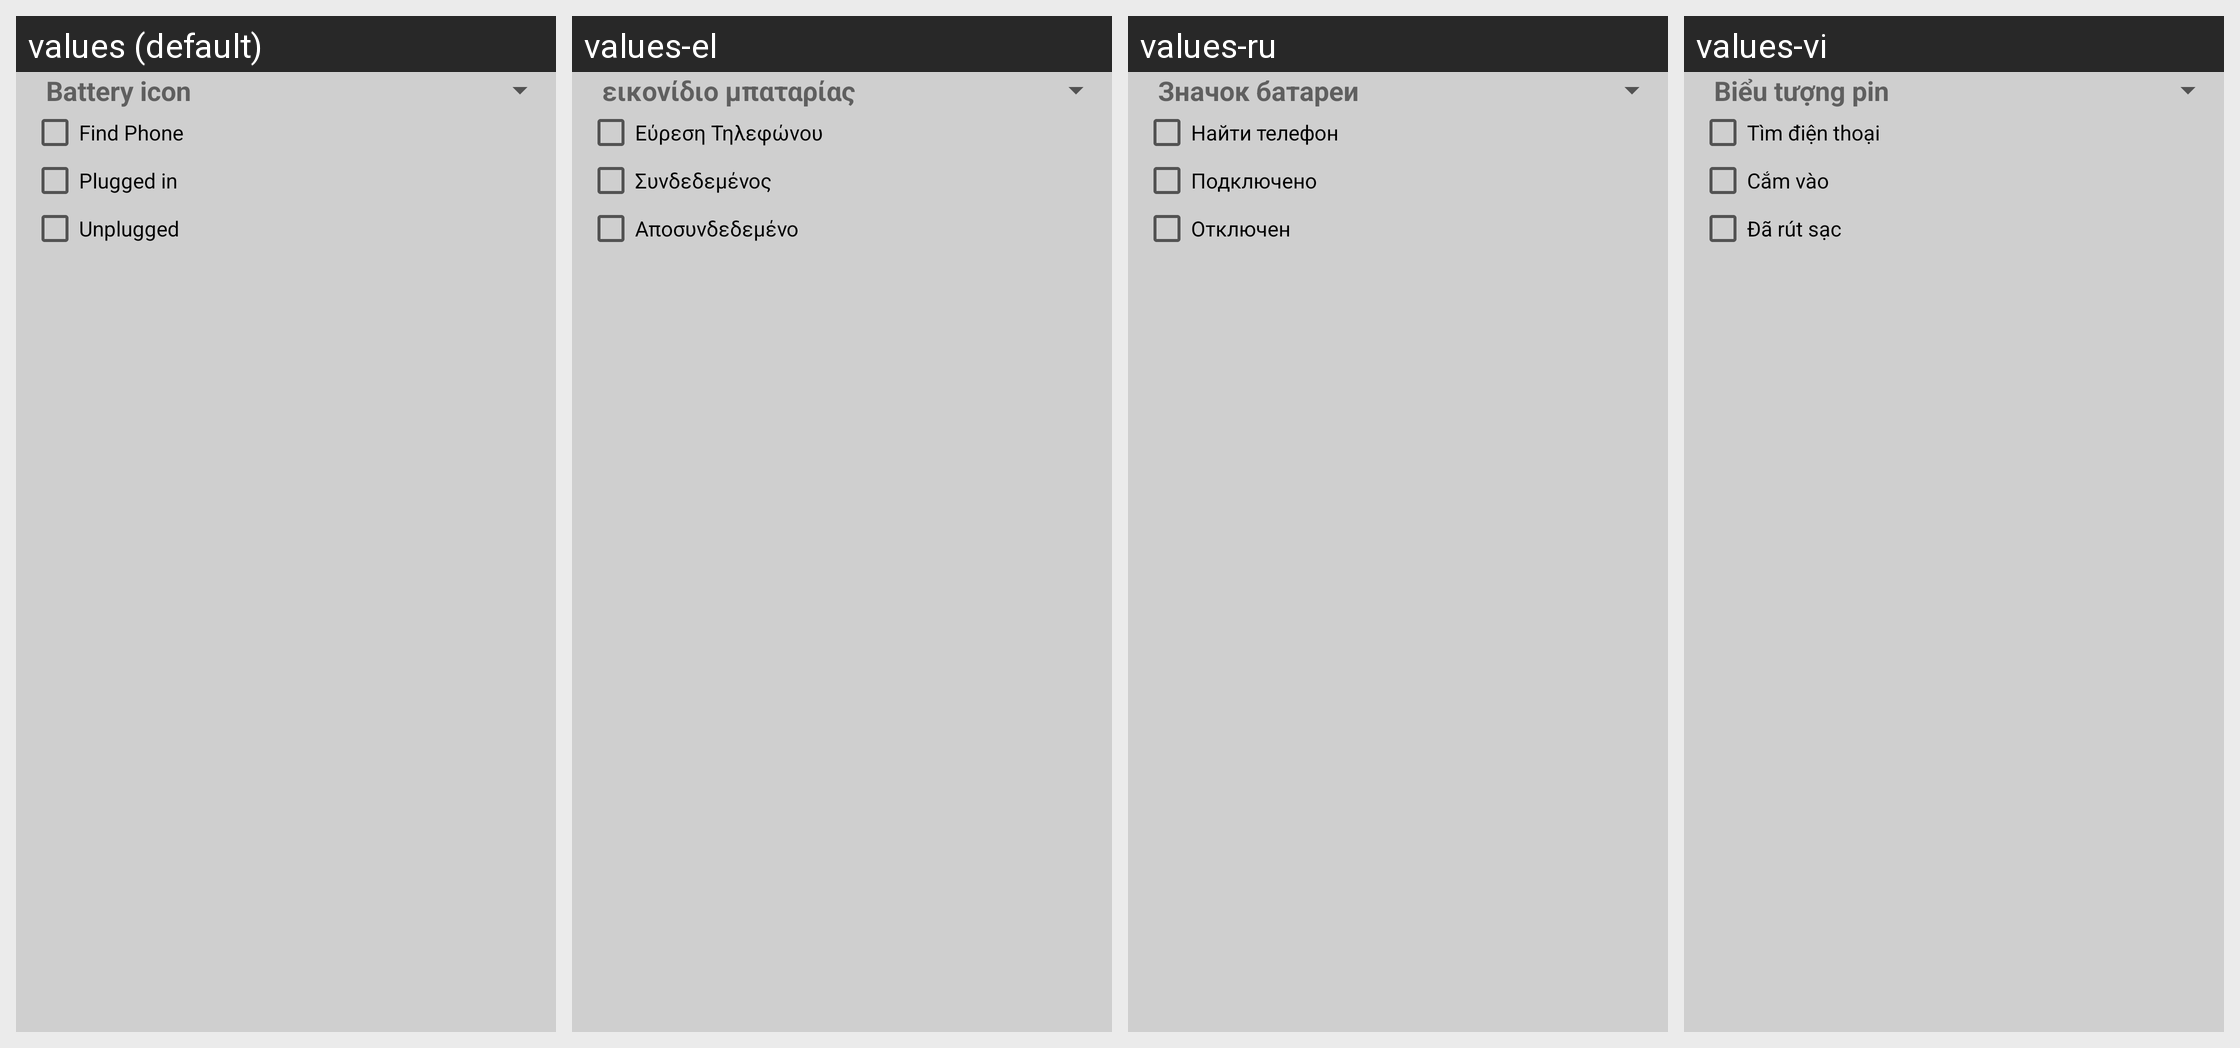

For this localized Android screen grid, give each drawn string resource with its value in every locale shown.
Android screen res/layout/battery_layout.xml rendered under 4 locales, left to right: values (default), values-el, values-ru, values-vi. Device: Nexus 5 (rendered at 1080×1920; each locale shown at half size, 540×960, under a caption strip naming it); theme AppTheme.
Other locales in the repository, not shown: values-cs, values-de, values-es, values-fr, values-in, values-it, values-pl, values-pt.
Strings drawn on this screen, with the default value and each locale's value (text and hints the layout hard-codes, and strings that could not be matched under every locale, appear in the picture but are not listed):

battery_icon
  values: Battery icon
  values-el: εικονίδιο μπαταρίας
  values-ru: Значок батареи
  values-vi: Biểu tượng pin

find_phone
  values: Find Phone
  values-el: Εύρεση Τηλεφώνου
  values-ru: Найти телефон
  values-vi: Tìm điện thoại

plugged
  values: Plugged in
  values-el: Συνδεδεμένος
  values-ru: Подключено
  values-vi: Cắm vào

unplugged
  values: Unplugged
  values-el: Αποσυνδεδεμένο
  values-ru: Отключен
  values-vi: Đã rút sạc
